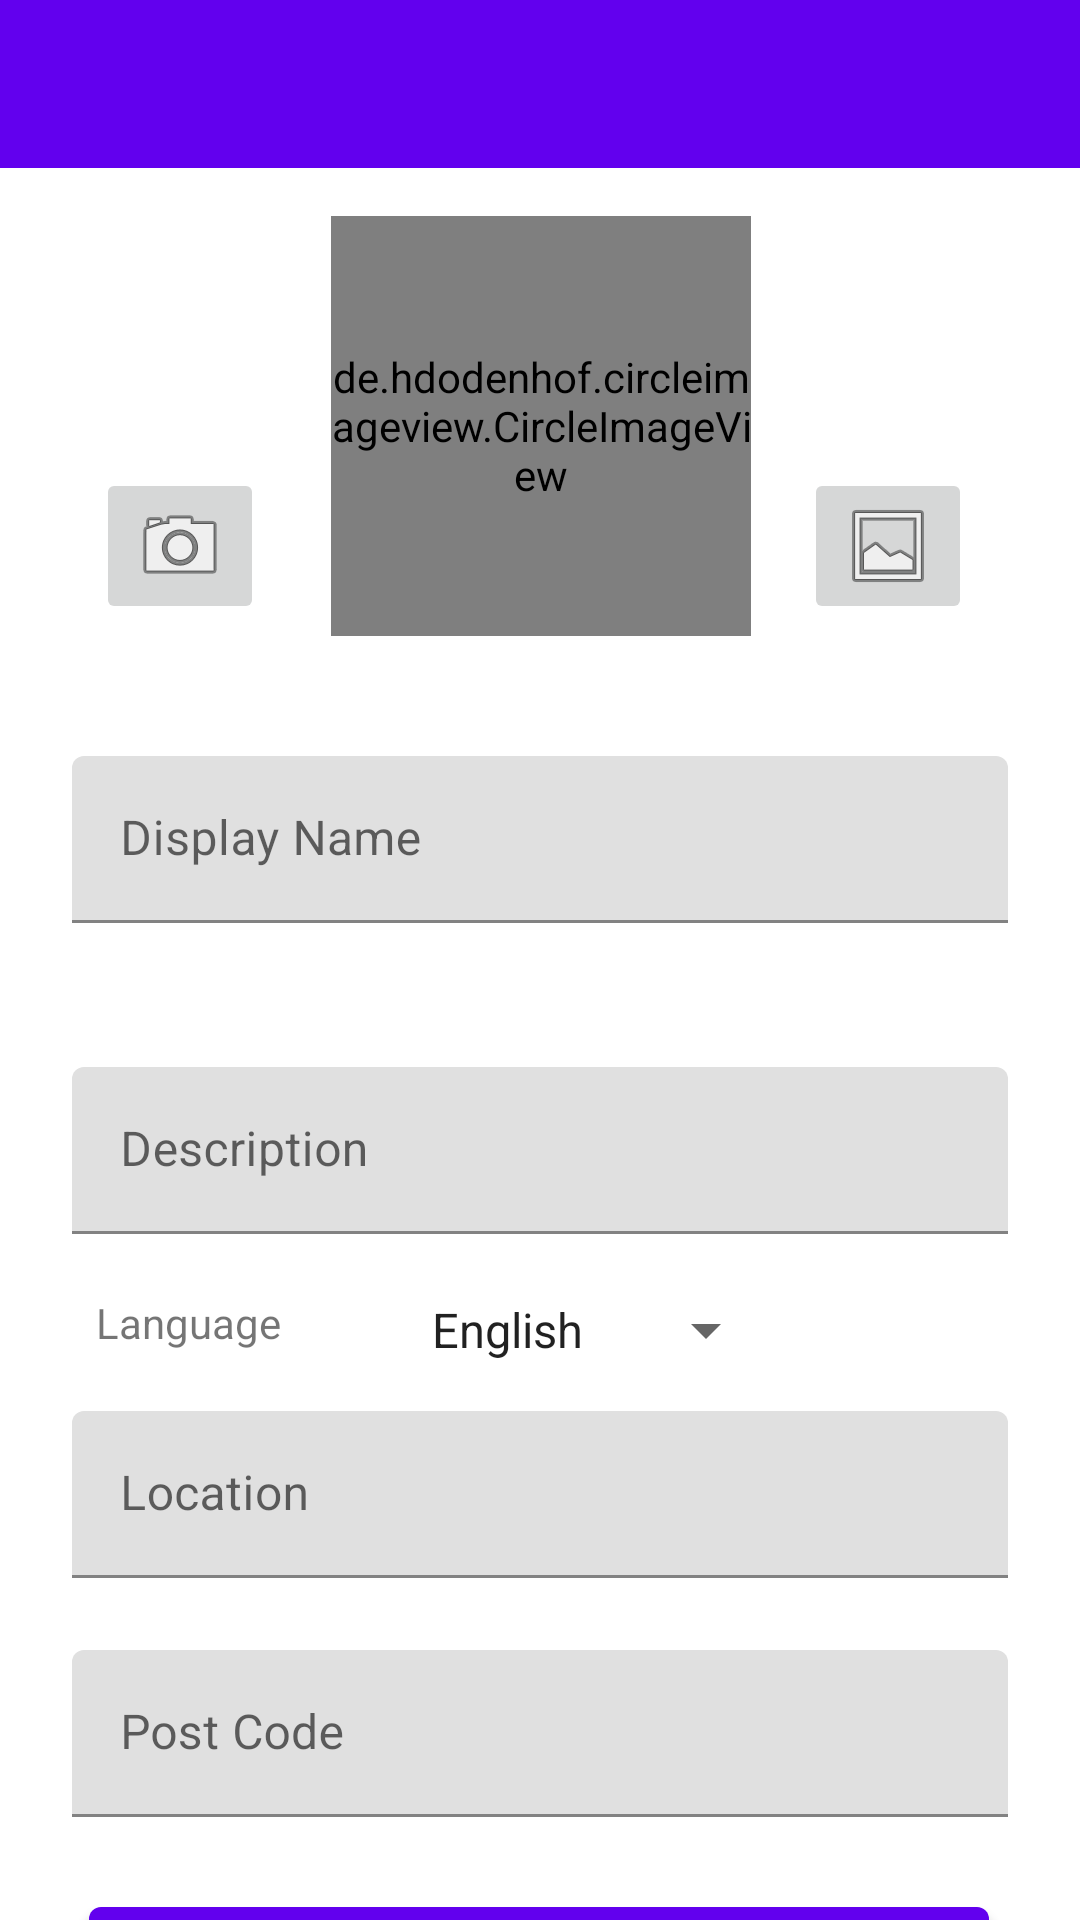

Android layout source for this screen:
<!-- AndroidManifest.xml: activity theme AppTheme.NoActionBar -->
<!-- res/layout/activity_setting.xml -->
<?xml version="1.0" encoding="utf-8"?>
<LinearLayout xmlns:android="http://schemas.android.com/apk/res/android"
    xmlns:app="http://schemas.android.com/apk/res-auto"
    xmlns:tools="http://schemas.android.com/tools"
    android:layout_width="match_parent"
    android:layout_height="match_parent"
    android:fitsSystemWindows="true"
    android:orientation="vertical"
    tools:context=".SettingActivity">

    <com.google.android.material.appbar.AppBarLayout
        android:id="@+id/appBarLayout_setting"
        android:layout_width="match_parent"
        android:layout_height="wrap_content"
        android:theme="@style/ThemeOverlay.AppCompat">

        <androidx.appcompat.widget.Toolbar
            android:id="@+id/toolbar_setting"
            android:layout_width="match_parent"
            android:layout_height="?attr/actionBarSize"
            android:background="?attr/colorPrimary"
            app:popupTheme="@style/ThemeOverlay.AppCompat" />


    </com.google.android.material.appbar.AppBarLayout>

    <androidx.core.widget.NestedScrollView
        android:layout_width="match_parent"
        android:layout_height="match_parent">

        <androidx.constraintlayout.widget.ConstraintLayout
            android:layout_width="match_parent"
            android:layout_height="wrap_content">


            <de.hdodenhof.circleimageview.CircleImageView
                android:id="@+id/img_profile_setting"
                android:layout_width="140dp"
                android:layout_height="140dp"
                android:layout_gravity="center_vertical"
                android:layout_marginTop="16dp"
                android:src="@drawable/image_setting_profile_pic"
                app:layout_constraintEnd_toEndOf="parent"
                app:layout_constraintHorizontal_bias="0.502"
                app:layout_constraintStart_toStartOf="parent"
                app:layout_constraintTop_toTopOf="parent" />

            <ImageButton
                android:id="@+id/imageButton_camera_setting"
                android:layout_width="wrap_content"
                android:layout_height="wrap_content"
                android:layout_marginStart="32dp"
                android:layout_marginTop="100dp"
                app:layout_constraintStart_toStartOf="parent"
                app:layout_constraintTop_toTopOf="parent"
                app:srcCompat="@android:drawable/ic_menu_camera" />

            <ImageButton
                android:id="@+id/imageButton_gallery_setting"
                android:layout_width="wrap_content"
                android:layout_height="wrap_content"
                android:layout_marginTop="100dp"
                android:layout_marginEnd="36dp"
                app:layout_constraintEnd_toEndOf="parent"
                app:layout_constraintTop_toTopOf="parent"
                app:srcCompat="@android:drawable/ic_menu_gallery" />

            <com.google.android.material.textfield.TextInputLayout
                android:id="@+id/textField_display_name_setting"
                android:layout_width="match_parent"
                android:layout_height="wrap_content"
                android:layout_marginStart="24dp"
                android:layout_marginTop="40dp"
                android:layout_marginEnd="24dp"
                android:hint="Display Name"
                app:layout_constraintEnd_toEndOf="parent"
                app:layout_constraintHorizontal_bias="0.0"
                app:layout_constraintStart_toStartOf="parent"
                app:layout_constraintTop_toBottomOf="@+id/img_profile_setting">

                <com.google.android.material.textfield.TextInputEditText
                    android:id="@+id/textedit_display_name_setting"
                    android:layout_width="match_parent"
                    android:layout_height="wrap_content"
                    android:inputType="textShortMessage"
                    android:maxLines="1" />

            </com.google.android.material.textfield.TextInputLayout>

            <com.google.android.material.textfield.TextInputLayout
                android:id="@+id/textField_description_setting"
                android:layout_width="match_parent"
                android:layout_height="wrap_content"
                android:layout_marginStart="24dp"
                android:layout_marginTop="20dp"
                android:layout_marginEnd="24dp"
                android:hint="Description"
                app:layout_constraintEnd_toEndOf="parent"
                app:layout_constraintHorizontal_bias="1.0"
                app:layout_constraintStart_toStartOf="parent"
                app:layout_constraintTop_toBottomOf="@+id/textField_display_name_setting">

                <com.google.android.material.textfield.TextInputEditText
                    android:id="@+id/textedit_description_setting"
                    android:layout_width="match_parent"
                    android:layout_height="wrap_content"
                    android:layout_marginTop="28dp" />
            </com.google.android.material.textfield.TextInputLayout>

            <TextView
                android:id="@+id/textViewLanguage"
                android:layout_width="wrap_content"
                android:layout_height="wrap_content"
                android:layout_marginStart="32dp"
                android:layout_marginTop="20dp"
                android:text="Language"
                app:layout_constraintStart_toStartOf="parent"
                app:layout_constraintTop_toBottomOf="@+id/textField_description_setting" />

            <Spinner
                android:id="@+id/spinner_language_setting"
                android:layout_width="wrap_content"
                android:layout_height="0dp"
                android:layout_marginTop="20dp"

                android:entries="@array/language"
                android:spinnerMode="dropdown"
                app:layout_constraintEnd_toEndOf="parent"
                app:layout_constraintHorizontal_bias="0.296"
                app:layout_constraintStart_toEndOf="@+id/textViewLanguage"
                app:layout_constraintTop_toBottomOf="@+id/textField_description_setting" />

            <com.google.android.material.textfield.TextInputLayout
                android:id="@+id/textField_location"
                android:layout_width="match_parent"
                android:layout_height="wrap_content"
                android:layout_marginStart="24dp"
                android:layout_marginTop="20dp"
                android:layout_marginEnd="24dp"
                android:hint="Location"
                app:layout_constraintEnd_toEndOf="parent"
                app:layout_constraintHorizontal_bias="0.0"
                app:layout_constraintStart_toStartOf="parent"
                app:layout_constraintTop_toBottomOf="@+id/textViewLanguage">

                <com.google.android.material.textfield.TextInputEditText
                    android:id="@+id/text_location"
                    android:layout_width="match_parent"
                    android:layout_height="wrap_content"
                    android:editable="false" />

            </com.google.android.material.textfield.TextInputLayout>


            <com.google.android.material.textfield.TextInputLayout
                android:id="@+id/textField_postcode"
                android:layout_width="match_parent"
                android:layout_height="wrap_content"
                android:layout_marginStart="24dp"
                android:layout_marginTop="24dp"
                android:layout_marginEnd="24dp"
                android:hint="Post Code"
                app:layout_constraintEnd_toEndOf="parent"
                app:layout_constraintHorizontal_bias="0.0"
                app:layout_constraintStart_toStartOf="parent"
                app:layout_constraintTop_toBottomOf="@+id/textField_location">

                <com.google.android.material.textfield.TextInputEditText
                    android:id="@+id/text_postcode"
                    android:layout_width="match_parent"
                    android:layout_height="wrap_content"
                    android:editable="false" />

            </com.google.android.material.textfield.TextInputLayout>

            <FrameLayout
                android:id="@+id/setting_map_fragment_container"
                android:layout_width="269dp"
                android:layout_height="101dp"
                android:layout_marginTop="8dp"
                android:visibility="gone"
                app:layout_constraintEnd_toEndOf="parent"
                app:layout_constraintStart_toStartOf="parent"
                app:layout_constraintTop_toBottomOf="@+id/button_curLoc_setting" />

            <Button
                android:id="@+id/button_curLoc_setting"
                android:layout_width="300dp"
                android:layout_height="43dp"
                android:layout_marginTop="24dp"
                android:onClick="cll"
                android:text="Set Current Location"
                app:layout_constraintBottom_toBottomOf="parent"
                app:layout_constraintEnd_toEndOf="parent"
                app:layout_constraintHorizontal_bias="0.495"
                app:layout_constraintStart_toStartOf="parent"
                app:layout_constraintTop_toBottomOf="@+id/textField_postcode"
                app:layout_constraintVertical_bias="0.0" />

            <androidx.constraintlayout.widget.Guideline
                android:id="@+id/guideline"
                android:layout_width="4dp"
                android:layout_height="wrap_content"
                android:orientation="horizontal"
                app:layout_constraintGuide_begin="180dp" />


        </androidx.constraintlayout.widget.ConstraintLayout>
    </androidx.core.widget.NestedScrollView>

</LinearLayout>
<!-- resources referenced by this layout -->
<resources>
  <string-array name="language">
          <item>English</item>
          <item>Amharic</item>
          <item>Qubee</item>
      </string-array>
  <style name="AppTheme.NoActionBar">
          <item name="windowActionBar">false</item>
          <item name="windowNoTitle">true</item>
  
          <item name="android:statusBarColor">#060E3E</item>
          <item name="android:navigationBarColor">#5D5B61</item>
          <item name="android:windowDrawsSystemBarBackgrounds">true</item>
  
          
  
          <item name="drawerArrowStyle">@style/NavDrawerIcon</item>
          
          <item name="colorControlHighlight">#99DFD8D8</item>
          
  
          <item name="popupMenuStyle">@style/MyPopupMenu</item>
      </style>
  <style name="NavDrawerIcon" parent="Widget.AppCompat.DrawerArrowToggle">
          <item name="color">@color/design_default_color_on_primary</item>
      </style>
  <style name="MyPopupMenu" parent="@style/Widget.AppCompat.PopupMenu">
          <item name="android:dropDownHorizontalOffset">-45dp</item>
          <item name="android:dropDownVerticalOffset">0dp</item>
      </style>
</resources>
